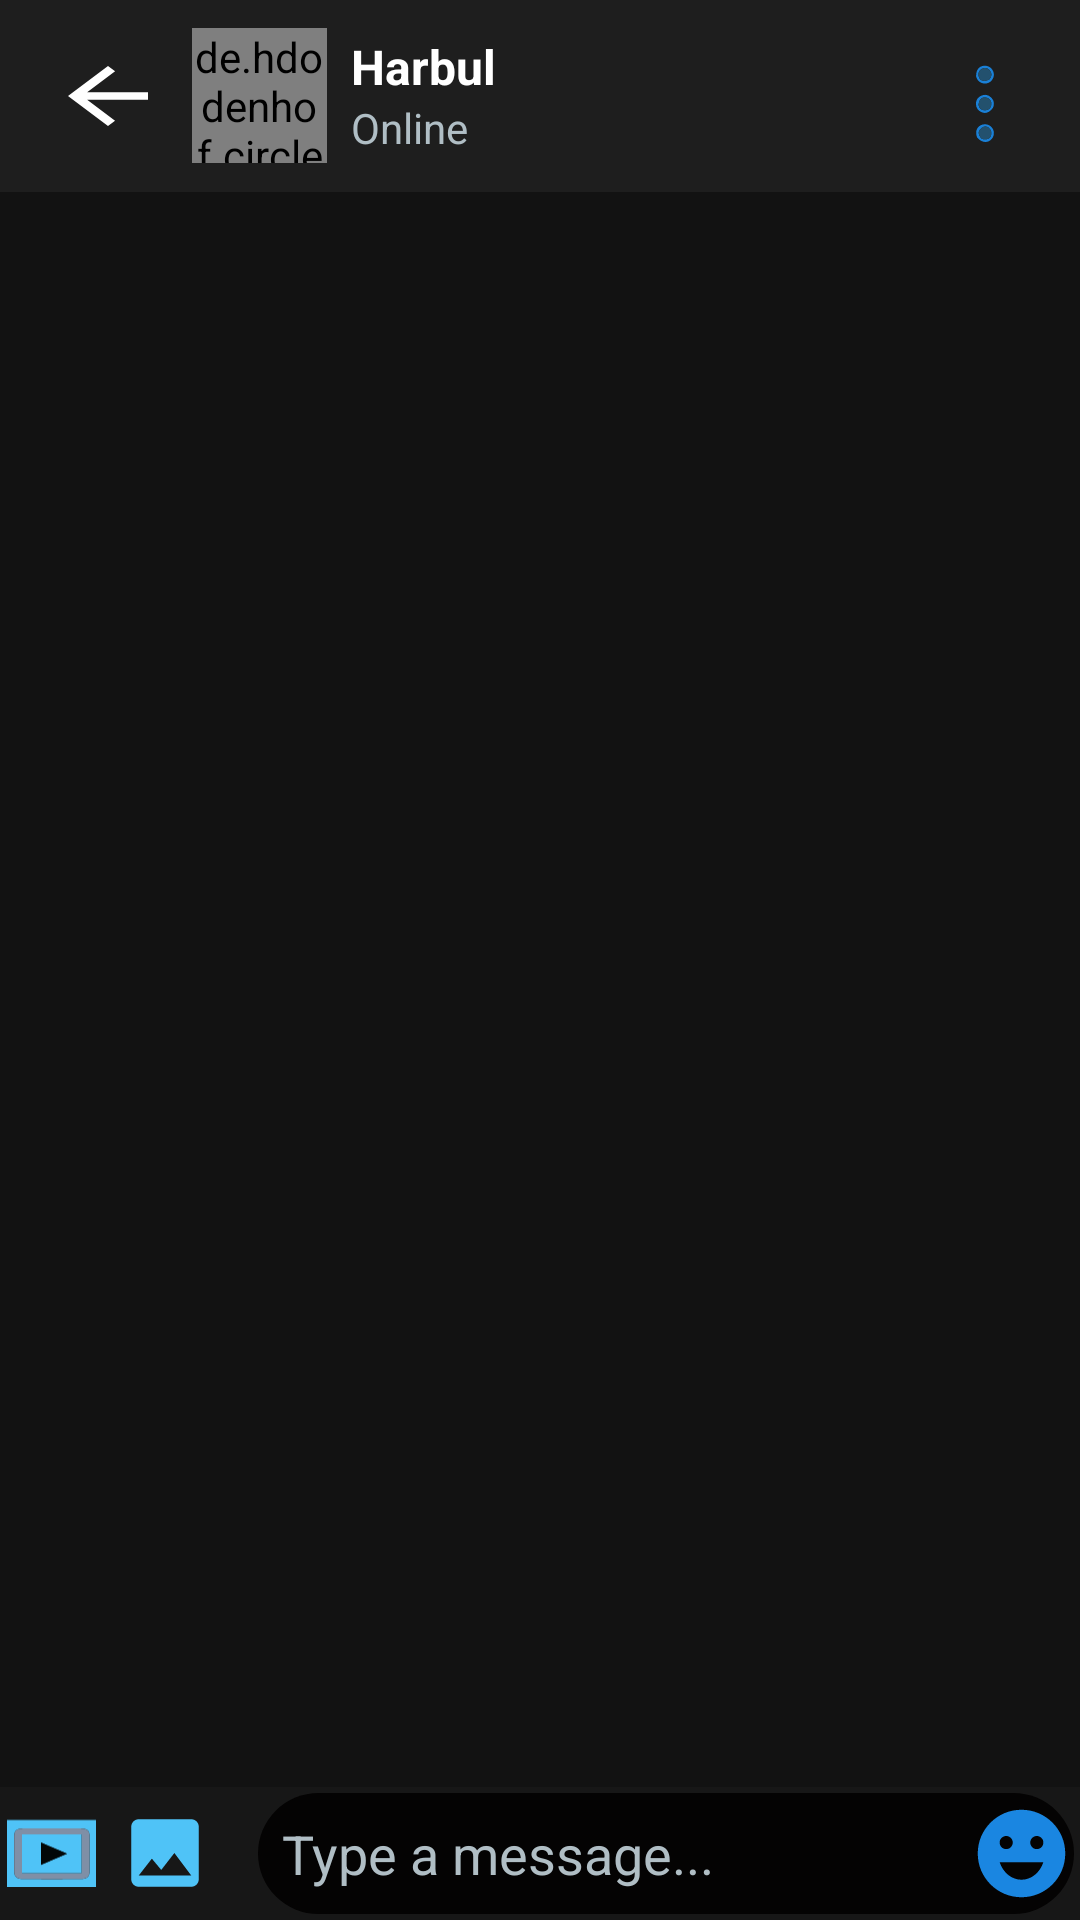

The Android layout XML behind this screen, and the referenced resources:
<!-- AndroidManifest.xml: application theme Theme.ConnectUs -->
<!-- res/layout/activity_chat_detail.xml -->
<RelativeLayout xmlns:android="http://schemas.android.com/apk/res/android"
    xmlns:app="http://schemas.android.com/apk/res-auto"
    android:layout_width="match_parent"
    android:layout_height="match_parent"
    xmlns:tools="http://schemas.android.com/tools"
    android:background="#121212"
    tools:context="echonest.sociogram.connectus.ChatDetailActivity">
    
    <androidx.appcompat.widget.Toolbar
        android:id="@+id/toolbar"
        android:layout_width="match_parent"
        android:layout_height="wrap_content"
        android:background="#1E1E1E"
        android:elevation="4dp"
        android:padding="6dp">
        <ImageView
            android:id="@+id/backArrow"
            android:layout_width="40dp"
            android:layout_height="40dp"
            android:contentDescription="Back"
            android:src="@drawable/baseline_arrow_back_24"
            app:tint="#FFFFFF" />
        <LinearLayout
            android:id="@+id/headbar"
            android:layout_width="match_parent"
            android:layout_height="wrap_content"
            android:orientation="horizontal"
            android:gravity="center_vertical">



            <de.hdodenhof.circleimageview.CircleImageView
                android:id="@+id/profileIv"
                android:layout_width="45dp"
                android:layout_height="45dp"
                android:layout_marginStart="8dp"
                android:src="@drawable/avatar"
                app:civ_border_color="#4FC3F7"
                app:civ_border_width="2dp" />

            <LinearLayout
                android:layout_width="0dp"
                android:layout_height="wrap_content"
                android:orientation="vertical"
                android:layout_weight="1"
                android:layout_marginStart="8dp">

                <TextView
                    android:id="@+id/nameTv"
                    android:layout_width="wrap_content"
                    android:layout_height="wrap_content"
                    android:text="Harbul"
                    android:textColor="@color/white"
                    android:textStyle="bold"
                    android:textSize="16sp" />

                <TextView
                    android:id="@+id/userStatusTv"
                    android:layout_width="wrap_content"
                    android:layout_height="wrap_content"
                    android:text="Online"
                    android:textColor="#B0BEC5"
                    android:textSize="14sp" />
            </LinearLayout>

            <ImageView
                android:id="@+id/settingsbtn"
                android:layout_width="40dp"
                android:layout_height="40dp"
                android:layout_gravity="end"
                android:contentDescription="Settings"
                android:src="@drawable/menu_vertical"
                android:paddingTop="10dp"
               />
        </LinearLayout>
    </androidx.appcompat.widget.Toolbar>


    

    
    <androidx.recyclerview.widget.RecyclerView
        android:id="@+id/chatRecyclerView"
        android:layout_width="match_parent"
        android:layout_height="match_parent"
        android:layout_above="@id/chatLayout"
        android:layout_marginBottom="0dp"
        android:background="#121212"
        android:clipToPadding="false"
        android:overScrollMode="never"
        android:padding="8dp" />

    <RelativeLayout
        android:id="@+id/chatLayout"
        android:layout_width="match_parent"
        android:layout_height="wrap_content"
        android:layout_alignParentBottom="true"
        android:background="#171717"
        android:padding="2dp">

        
        <LinearLayout
            android:id="@+id/attachmentLayout"
            android:layout_width="wrap_content"
            android:layout_height="wrap_content"
            android:layout_alignParentStart="true"
            android:layout_centerVertical="true"
            android:orientation="horizontal"
            android:gravity="center_vertical"
            android:layout_marginEnd="8dp"
            android:visibility="visible">

            <ImageView
                android:id="@+id/attachBtnVideo"
                android:layout_width="30dp"
                android:layout_height="30dp"
                android:contentDescription="Attach Video"
                android:src="@drawable/videosend"
                android:layout_marginEnd="8dp" />

            <ImageView
                android:id="@+id/attachBtn"
                android:layout_width="30dp"
                android:layout_height="30dp"
                android:contentDescription="Attach Image"
                android:src="@drawable/baseline_image_24"
                app:tint="#4FC3F7"
                android:layout_marginEnd="8dp" />
        </LinearLayout>

        
        <LinearLayout
            android:layout_width="match_parent"
            android:layout_height="wrap_content"
            android:layout_toEndOf="@id/attachmentLayout"
            android:layout_toStartOf="@id/sendbtn"
            android:orientation="horizontal">

            <EditText
                android:id="@+id/messageEt"
                android:layout_width="0dp"
                android:layout_height="wrap_content"
                android:layout_weight="1"
                android:background="@drawable/bg_et_message"
                android:hint="Type a message..."
                android:padding="8dp"
                android:textColor="@color/white"
                android:textColorHint="#B0BEC5"
                android:inputType="textMultiLine"
                android:minLines="1"
                android:maxLines="5"
                android:scrollbars="vertical"
                android:gravity="top|start"
                android:lineSpacingExtra="4dp" />



        </LinearLayout>

        
        <RelativeLayout
            android:layout_width="wrap_content"
            android:layout_height="wrap_content"
            android:layout_alignParentEnd="true"
            android:layout_centerVertical="true">

            <ImageView
                android:id="@+id/likebtn"
                android:layout_width="35dp"
                android:layout_height="35dp"
                android:layout_alignParentEnd="true"
                android:src="@drawable/baseline_emoji_emotions_24"
                android:visibility="visible" />


        </RelativeLayout>
        <ImageView
            android:id="@+id/sendbtn"
            android:layout_width="45dp"
            android:layout_height="35dp"
            android:layout_alignParentEnd="true"
           android:layout_centerVertical="true"
            android:contentDescription="Send Message"
            android:src="@drawable/send"
            android:visibility="gone" />
    </RelativeLayout>

</RelativeLayout>
<!-- resources referenced by this layout -->
<resources>
  <color name="white">#FFFFFF</color>
  <!-- drawable baseline_arrow_back_24 (drawable) -->
  <vector android:autoMirrored="true" android:height="15dp"
      android:tint="#1A86E1" android:viewportHeight="24"
      android:viewportWidth="24" android:width="20dp" xmlns:android="http://schemas.android.com/apk/res/android">
      <path android:fillColor="#1A86E1" android:pathData="M20,11H7.83l5.59,-5.59L12,4l-8,8 8,8 1.41,-1.41L7.83,13H20v-2z"/>
  </vector>
  <!-- drawable baseline_emoji_emotions_24 (drawable) -->
  <vector android:height="24dp" android:tint="#1A86E1"
      android:viewportHeight="24" android:viewportWidth="24"
      android:width="24dp" xmlns:android="http://schemas.android.com/apk/res/android">
      <path android:fillColor="@android:color/white" android:pathData="M11.99,2C6.47,2 2,6.48 2,12c0,5.52 4.47,10 9.99,10C17.52,22 22,17.52 22,12C22,6.48 17.52,2 11.99,2zM8.5,8C9.33,8 10,8.67 10,9.5S9.33,11 8.5,11S7,10.33 7,9.5S7.67,8 8.5,8zM12,18c-2.28,0 -4.22,-1.66 -5,-4h10C16.22,16.34 14.28,18 12,18zM15.5,11c-0.83,0 -1.5,-0.67 -1.5,-1.5S14.67,8 15.5,8S17,8.67 17,9.5S16.33,11 15.5,11z"/>
  </vector>
  <!-- drawable baseline_image_24 (drawable) -->
  <vector android:height="24dp" android:tint="#1A86E1"
      android:viewportHeight="24" android:viewportWidth="24"
      android:width="24dp" xmlns:android="http://schemas.android.com/apk/res/android">
      <path android:fillColor="@android:color/white" android:pathData="M21,19V5c0,-1.1 -0.9,-2 -2,-2H5c-1.1,0 -2,0.9 -2,2v14c0,1.1 0.9,2 2,2h14c1.1,0 2,-0.9 2,-2zM8.5,13.5l2.5,3.01L14.5,12l4.5,6H5l3.5,-4.5z"/>
  </vector>
  <!-- drawable bg_et_message (drawable) -->
  <?xml version="1.0" encoding="utf-8"?>
  <shape xmlns:android="http://schemas.android.com/apk/res/android">
  <solid
      android:color="@color/black"/>
      <corners
          android:radius="30dp"/>
  </shape>
  <style name="Theme.ConnectUs" parent="Base.Theme.ConnectUs" />
  <color name="black">#040303</color>
  <style name="Base.Theme.ConnectUs" parent="Theme.Material3.DayNight.NoActionBar">
  
          
          <item name="colorPrimary">@color/black</item>
          <item name="colorPrimaryVariant">@color/black</item>
          <item name="colorAccent">@color/black</item>
  
  
          
          <item name="android:textColorPrimary">@color/black</item>
          <item name="android:statusBarColor">@color/black</item>
  
      </style>
</resources>
